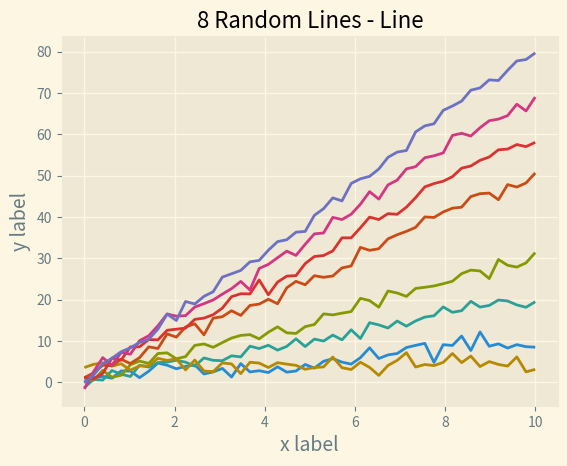

Recreate this plot in Python.
%matplotlib inline

import matplotlib.pyplot as plt
import numpy as np
x = np.linspace(0, 10)
with plt.style.context('Solarize_Light2'):
    plt.plot(x, np.sin(x) + x + np.random.randn(50))
    plt.plot(x, np.sin(x) + 2 * x + np.random.randn(50))
    plt.plot(x, np.sin(x) + 3 * x + np.random.randn(50))
    plt.plot(x, np.sin(x) + 4 + np.random.randn(50))
    plt.plot(x, np.sin(x) + 5 * x + np.random.randn(50))
    plt.plot(x, np.sin(x) + 6 * x + np.random.randn(50))
    plt.plot(x, np.sin(x) + 7 * x + np.random.randn(50))
    plt.plot(x, np.sin(x) + 8 * x + np.random.randn(50))
    # Number of accent colors in the color scheme
    plt.title('8 Random Lines - Line')
    plt.xlabel('x label', fontsize=14)
    plt.ylabel('y label', fontsize=14)

plt.show()